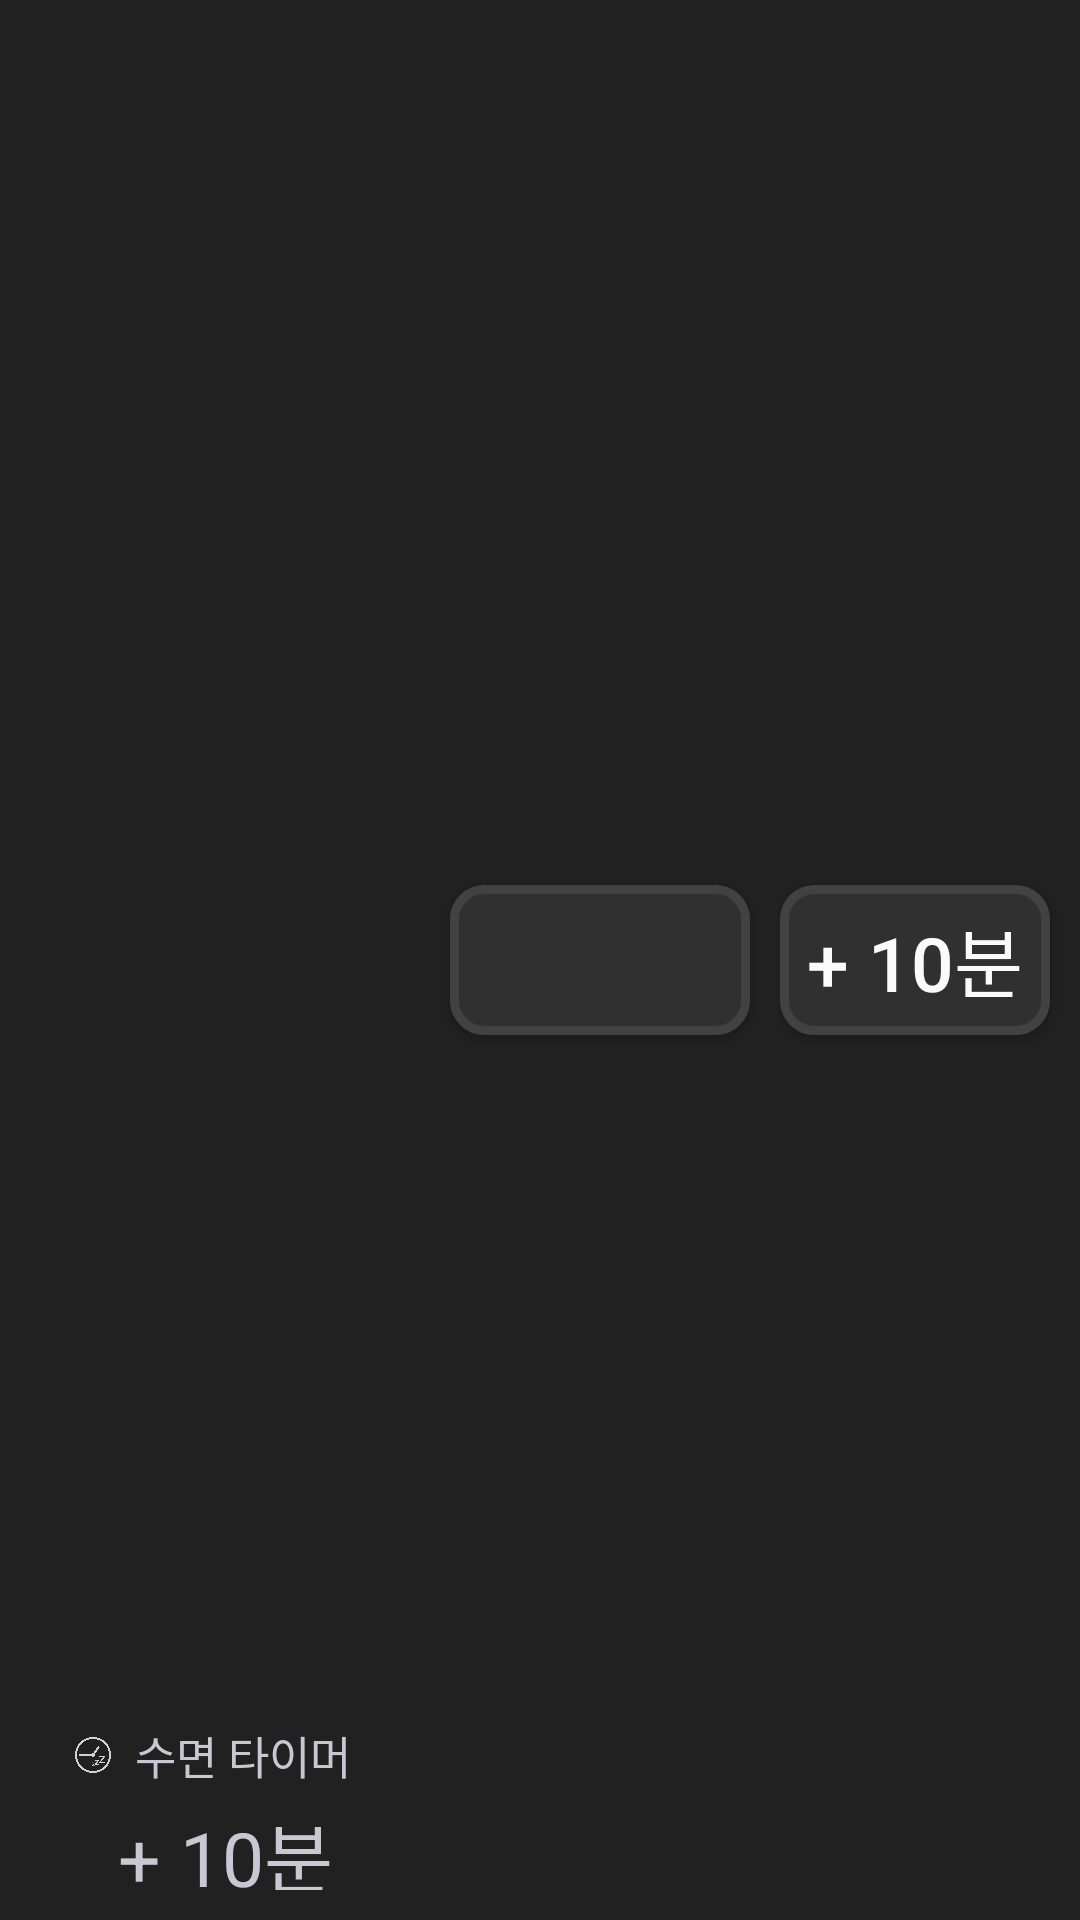

Produce the Android XML layout that renders to this screen, including the resource entries it uses.
<!-- AndroidManifest.xml: application theme AppTheme -->
<!-- res/layout/noti_layout.xml -->
<?xml version="1.0" encoding="utf-8"?>
<LinearLayout xmlns:android="http://schemas.android.com/apk/res/android"
    android:orientation="horizontal" android:layout_width="match_parent"
    android:layout_height="80dp"
    android:gravity="center_vertical"
    android:background="#212121"
    >
    <LinearLayout android:orientation="vertical"
        android:layout_width="0dp"
        android:layout_height="70dp"
        android:layout_weight="1"
        android:layout_gravity="bottom"
        >
        <LinearLayout android:orientation="horizontal"
            android:layout_width="wrap_content"
            android:layout_height="30dp"
            android:gravity="center_vertical"
            android:layout_marginStart="25dp"
            >
            <ImageView
                android:layout_width="12dp"
                android:layout_height="12dp"
                android:alpha="0.8"
                android:contentDescription="@string/logo"
                android:src="@drawable/tile_icon"
                android:layout_marginEnd="8dp"
                />

            <TextView
                android:layout_width="wrap_content"
                android:layout_height="wrap_content"
                android:text="@string/app_name"
                android:textAlignment="center"
                android:textSize="15sp"
                android:textColor="#C8C7D3"
                />
        </LinearLayout>

        <TextView
            android:id="@+id/left"
            android:layout_width="match_parent"
            android:layout_height="30dp"
            android:gravity="center"
            android:text="@string/default_extend"
            android:textSize="25sp"
            android:textColor="#C8C7D3"
            />
    </LinearLayout>

    <Button
        android:id="@+id/extend"
        android:layout_width="100dp"
        android:layout_height="50dp"
        android:textSize="25sp"
        android:textColor="#fafafa"
        android:background="@drawable/noti_button"
        android:layout_marginEnd="10dp"
        />

    <Button
        android:id="@+id/extend_little"
        android:layout_width="90dp"
        android:layout_height="50dp"
        android:text="@string/default_extend"
        android:textSize="25sp"
        android:textColor="#fafafa"
        android:background="@drawable/noti_button"
        android:layout_marginEnd="10dp"
        />
</LinearLayout>
<!-- resources referenced by this layout -->
<resources>
  <!-- drawable noti_button (drawable) -->
  <?xml version="1.0" encoding="UTF-8"?>
  <shape xmlns:android="http://schemas.android.com/apk/res/android">
      <solid android:color="#303030"/>
      <stroke android:width="3dip" android:color="#424242" />
      <corners android:radius="10dip"/>
      <padding android:left="0dip" android:top="0dip" android:right="0dip" android:bottom="0dip" />
  </shape>
  <!-- drawable tile_icon: png bitmap (drawable, 14324 bytes) -->
  <string name="app_name">수면 타이머</string>
  <string name="default_extend">+ 10분</string>
  <string name="logo">로고</string>
  <style name="AppTheme" parent="Theme.AppCompat.Light.DarkActionBar">
          
          <item name="colorPrimary">@color/themeColor</item>
          <item name="colorPrimaryDark">@color/themeColor</item>
          <item name="colorAccent">@color/themeColor</item>
          <item name="android:navigationBarColor">@color/themeColor</item>
          <item name="android:windowBackground">@color/themeColor</item>
          <item name="windowActionBar">false</item>
          <item name="windowNoTitle">true</item>
      </style>
  <color name="themeColor">#141232</color>
</resources>
